7-way image classification set "dataset-augmented" from GitHub (niklasxiao/DataLabTrash); label vocabulary: biological waste, cardboard, glass, metal, paper, plastic, trash.

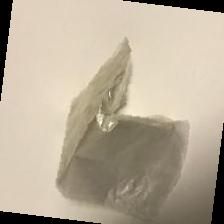
Label: trash

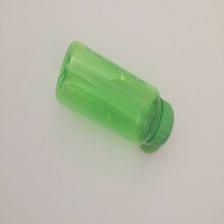
Label: plastic

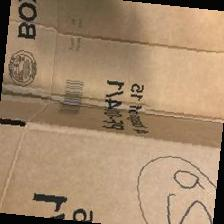
Label: cardboard

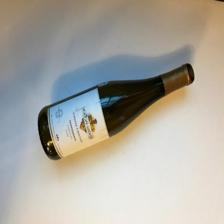
Label: glass

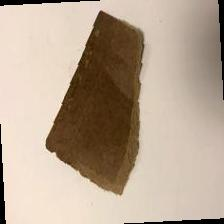
Label: paper

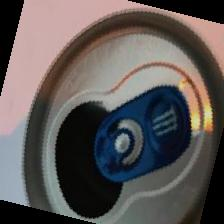
Label: metal
